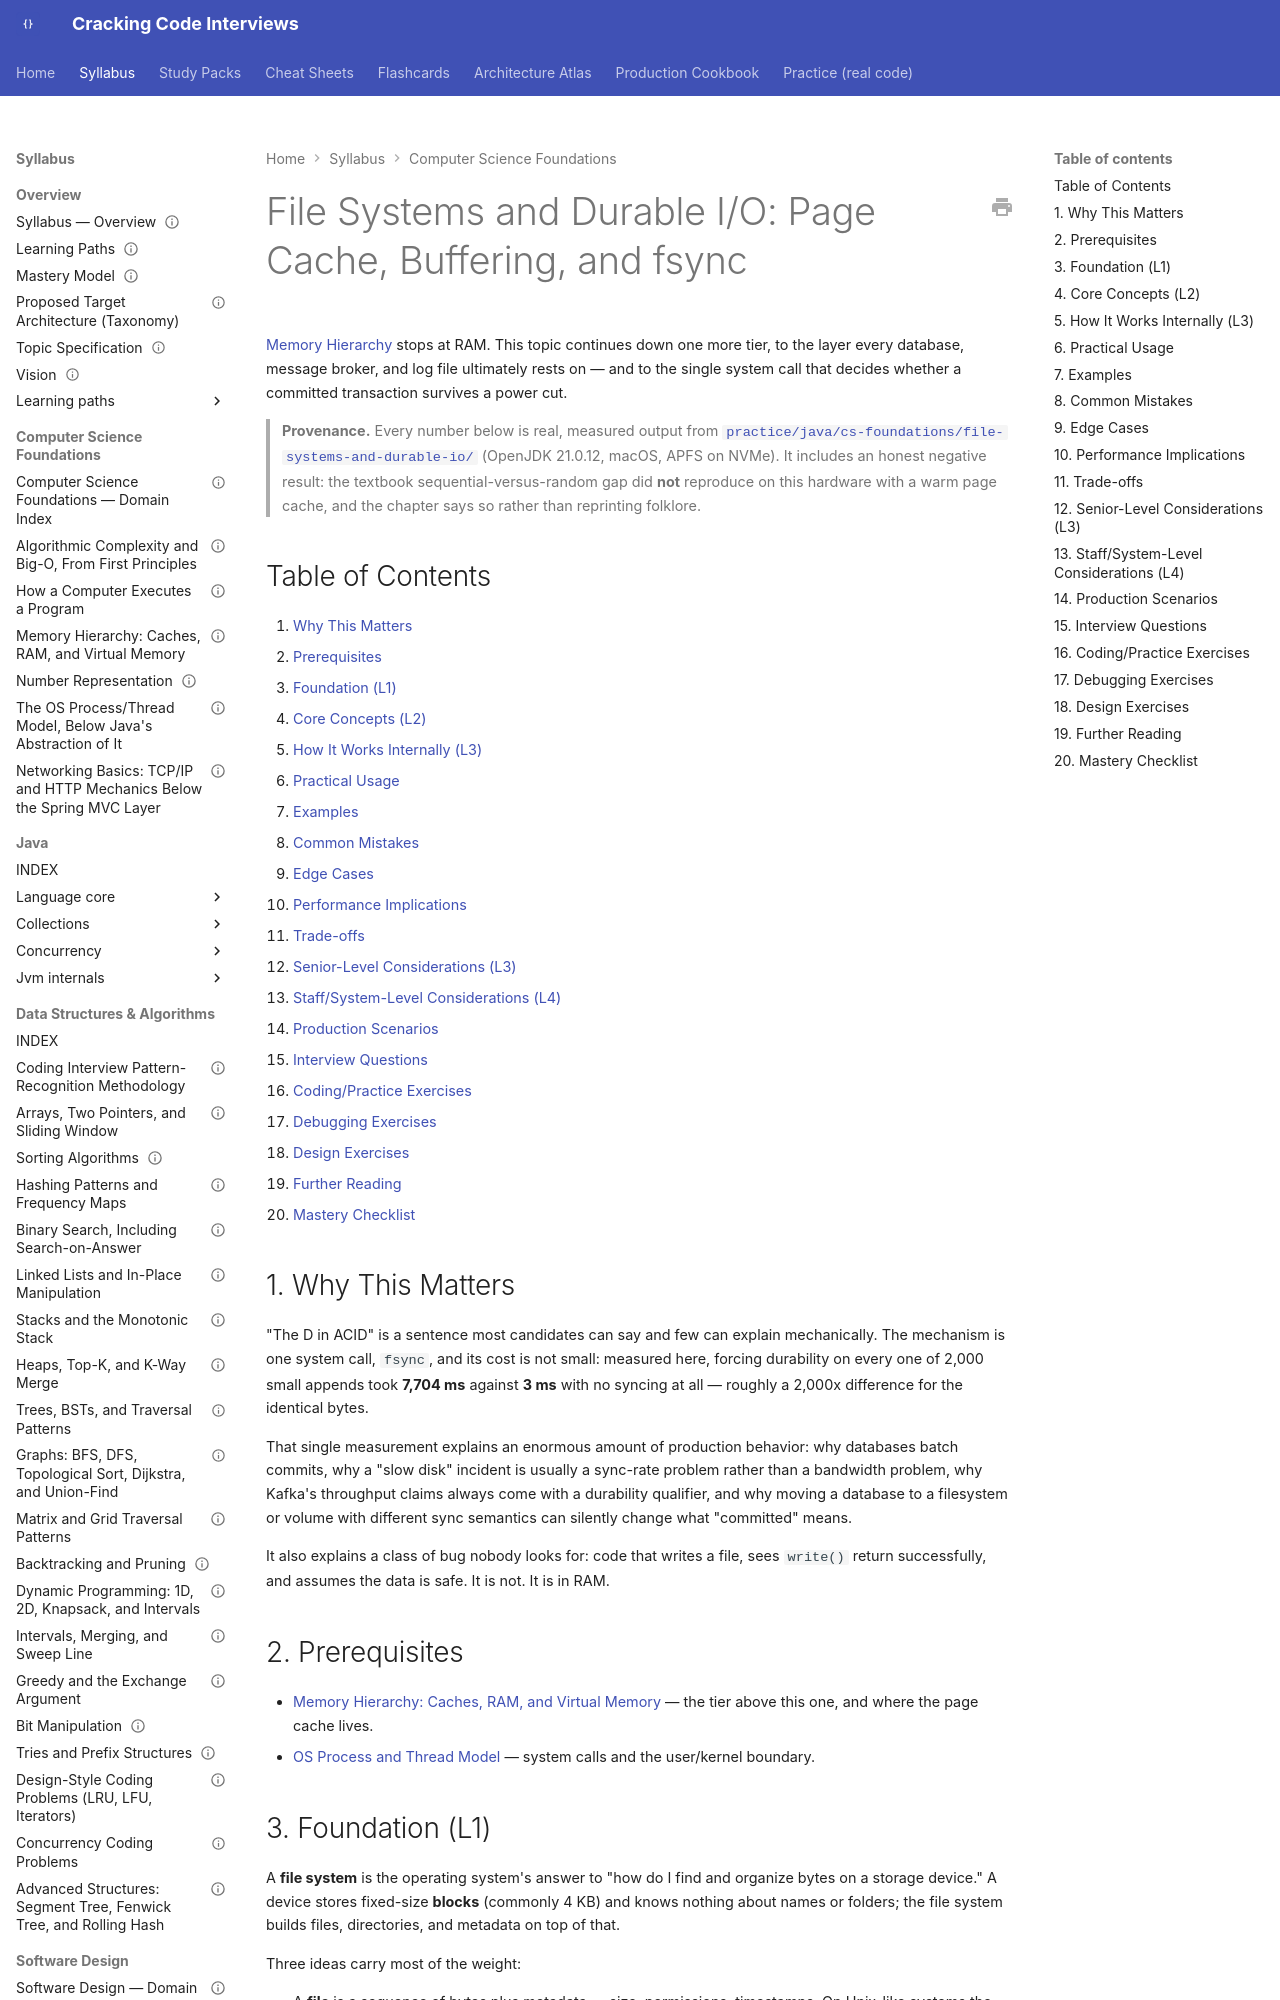

repository: JuanMelendres/cracking-code-interviews · page: syllabus/01-computer-science-foundations/file-systems-and-durable-io/index.html · generator: mkdocs

---
title: "File Systems and Durable I/O: Page Cache, Buffering, and fsync"
slug: file-systems-and-durable-io
document_type: syllabus-topic
domain: 01-computer-science-foundations
topic_id: T-2440
status: canonical
version: 1.0
last_updated: 2026-09-28
mastery_levels_covered: [L1, L2, L3, L4]
prerequisites:
  - memory-hierarchy-caches-ram-and-virtual-memory.md
  - os-process-thread-model.md
related:
  - ../02-java/language-core/java-file-io-and-nio2.md
  - ../06-databases/mvcc-vacuum-and-bloat.md
  - ../09-messaging-event-driven/kafka-architecture-fundamentals.md
  - ../16-performance-jvm/memory-mapped-files-and-zero-copy-io.md
practice: ../../practice/java/cs-foundations/file-systems-and-durable-io/
production_scenarios: []
interview_paths: [mid-to-senior, senior-to-staff]
official_references:
  - https://man7.org/linux/man-pages/man2/fsync.2.html
  - https://man7.org/linux/man-pages/man2/write.2.html
  - https://www.postgresql.org/docs/current/wal-reliability.html
---

# File Systems and Durable I/O: Page Cache, Buffering, and fsync

[Memory Hierarchy](memory-hierarchy-caches-ram-and-virtual-memory.md) stops at RAM. This topic continues down one more tier, to the layer every database, message broker, and log file ultimately rests on — and to the single system call that decides whether a committed transaction survives a power cut.

> **Provenance.** Every number below is real, measured output from [`practice/java/cs-foundations/file-systems-and-durable-io/`](../../practice/java/cs-foundations/file-systems-and-durable-io/README.md) (OpenJDK 21.0.12, macOS, APFS on NVMe). It includes an honest negative result: the textbook sequential-versus-random gap did **not** reproduce on this hardware with a warm page cache, and the chapter says so rather than reprinting folklore.

## Table of Contents

1. [Why This Matters](#1-why-this-matters)
2. [Prerequisites](#2-prerequisites)
3. [Foundation (L1)](#3-foundation-l1)
4. [Core Concepts (L2)](#4-core-concepts-l2)
5. [How It Works Internally (L3)](#5-how-it-works-internally-l3)
6. [Practical Usage](#6-practical-usage)
7. [Examples](#7-examples)
8. [Common Mistakes](#8-common-mistakes)
9. [Edge Cases](#9-edge-cases)
10. [Performance Implications](#10-performance-implications)
11. [Trade-offs](#11-trade-offs)
12. [Senior-Level Considerations (L3)](#12-senior-level-considerations-l3)
13. [Staff/System-Level Considerations (L4)](#13-staffsystem-level-considerations-l4)
14. [Production Scenarios](#14-production-scenarios)
15. [Interview Questions](#15-interview-questions)
16. [Coding/Practice Exercises](#16-codingpractice-exercises)
17. [Debugging Exercises](#17-debugging-exercises)
18. [Design Exercises](#18-design-exercises)
19. [Further Reading](#19-further-reading)
20. [Mastery Checklist](#20-mastery-checklist)

## 1. Why This Matters

"The D in ACID" is a sentence most candidates can say and few can explain mechanically. The mechanism is one system call, `fsync`, and its cost is not small: measured here, forcing durability on every one of 2,000 small appends took **7,704 ms** against **3 ms** with no syncing at all — roughly a 2,000x difference for the identical bytes.

That single measurement explains an enormous amount of production behavior: why databases batch commits, why a "slow disk" incident is usually a sync-rate problem rather than a bandwidth problem, why Kafka's throughput claims always come with a durability qualifier, and why moving a database to a filesystem or volume with different sync semantics can silently change what "committed" means.

It also explains a class of bug nobody looks for: code that writes a file, sees `write()` return successfully, and assumes the data is safe. It is not. It is in RAM.

## 2. Prerequisites

- [Memory Hierarchy: Caches, RAM, and Virtual Memory](memory-hierarchy-caches-ram-and-virtual-memory.md) — the tier above this one, and where the page cache lives.
- [OS Process and Thread Model](os-process-thread-model.md) — system calls and the user/kernel boundary.
